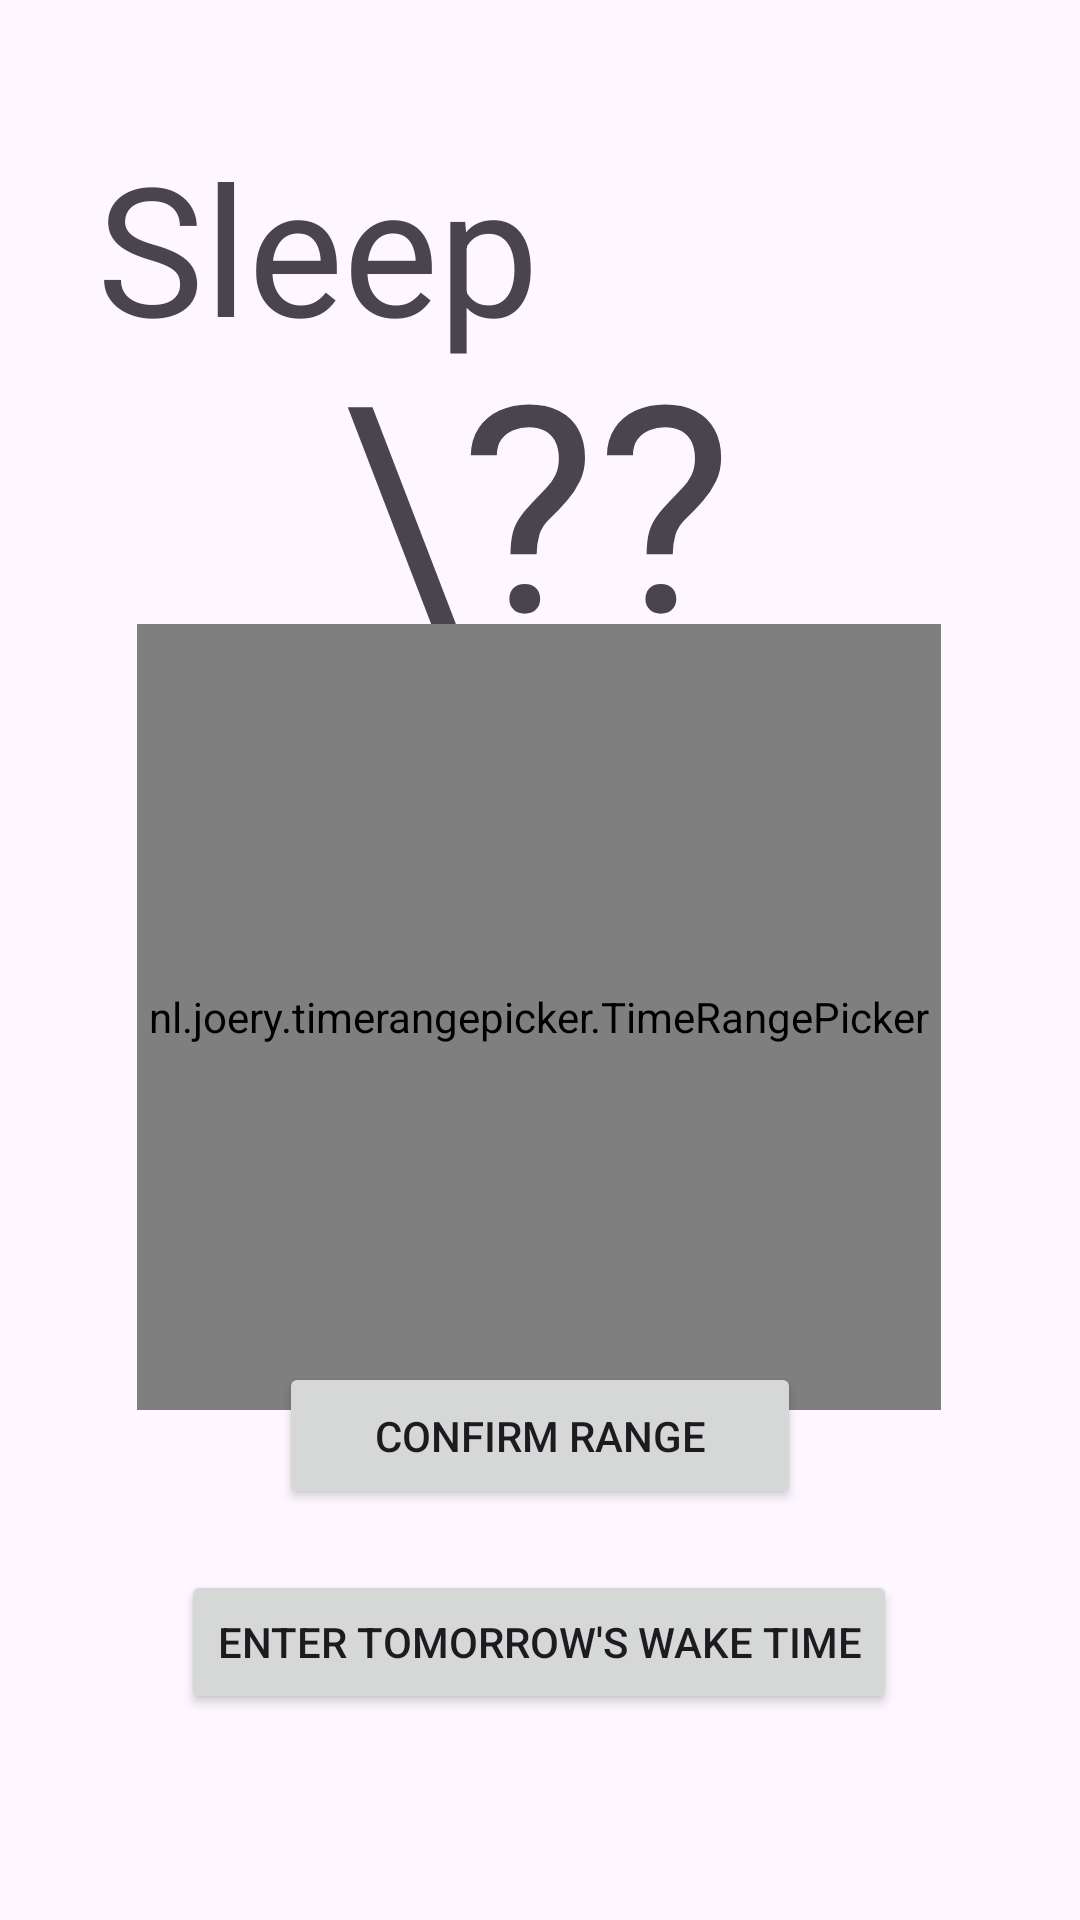

The Android layout XML behind this screen, and the referenced resources:
<!-- AndroidManifest.xml: application theme Theme.AnAppleADay -->
<!-- res/layout/activity_sleep.xml -->
<?xml version="1.0" encoding="utf-8"?>

<androidx.constraintlayout.widget.ConstraintLayout xmlns:android="http://schemas.android.com/apk/res/android"
    xmlns:app="http://schemas.android.com/apk/res-auto"
    xmlns:tools="http://schemas.android.com/tools"
    android:layout_width="match_parent"
    android:layout_height="match_parent">

    <TextView
        android:id="@+id/sleep_score"
        android:layout_width="wrap_content"
        android:layout_height="wrap_content"
        android:text="\??"
        android:textSize="96sp"
        app:layout_constraintBottom_toBottomOf="parent"
        app:layout_constraintEnd_toEndOf="parent"
        app:layout_constraintHorizontal_bias="0.497"
        app:layout_constraintStart_toStartOf="parent"
        app:layout_constraintTop_toTopOf="parent"
        app:layout_constraintVertical_bias="0.2" />

    <TextView
        android:id="@+id/sleep_title"
        android:layout_width="wrap_content"
        android:layout_height="wrap_content"
        android:text="Sleep"
        android:textSize="60sp"
        app:layout_constraintBottom_toBottomOf="parent"
        app:layout_constraintEnd_toEndOf="parent"
        app:layout_constraintHorizontal_bias="0.152"
        app:layout_constraintStart_toStartOf="parent"
        app:layout_constraintTop_toTopOf="parent"
        app:layout_constraintVertical_bias="0.075" />

    <TextView
        android:id="@+id/sleep_recommendation"
        android:layout_width="313dp"
        android:layout_height="53dp"
        android:textSize="20sp"
        app:layout_constraintBottom_toBottomOf="parent"
        app:layout_constraintEnd_toEndOf="parent"
        app:layout_constraintStart_toStartOf="parent"
        app:layout_constraintTop_toTopOf="parent"
        app:layout_constraintVertical_bias="0.975" />

    <TextView
        android:id="@+id/sleep_duration"
        android:layout_width="313dp"
        android:layout_height="53dp"
        android:text=""
        android:textSize="20sp"
        app:layout_constraintBottom_toBottomOf="parent"
        app:layout_constraintEnd_toEndOf="parent"
        app:layout_constraintStart_toStartOf="parent"
        app:layout_constraintTop_toTopOf="parent"
        app:layout_constraintVertical_bias="0.766" />

    <nl.joery.timerangepicker.TimeRangePicker
        android:id="@+id/sleep_duration_picker"
        android:layout_width="268dp"
        android:layout_height="262dp"
        app:layout_constraintBottom_toBottomOf="parent"
        app:layout_constraintEnd_toEndOf="parent"
        app:layout_constraintHorizontal_bias="0.496"
        app:layout_constraintStart_toStartOf="parent"
        app:layout_constraintTop_toTopOf="parent"
        app:layout_constraintVertical_bias="0.55"
        app:trp_endTime="2:00"
        app:trp_startTime="1:00" />

    <Button
        android:id="@+id/enter_next_sleep"
        android:layout_width="wrap_content"
        android:layout_height="wrap_content"
        android:text="Enter Tomorrow's Wake Time"
        app:layout_constraintBottom_toBottomOf="parent"
        app:layout_constraintEnd_toEndOf="parent"
        app:layout_constraintHorizontal_bias="0.497"
        app:layout_constraintStart_toStartOf="parent"
        app:layout_constraintTop_toTopOf="parent"
        app:layout_constraintVertical_bias="0.884" />

    <Button
        android:id="@+id/time_range_confirm"
        android:layout_width="174dp"
        android:layout_height="49dp"
        android:text="Confirm range"
        app:layout_constraintBottom_toBottomOf="parent"
        app:layout_constraintEnd_toEndOf="parent"
        app:layout_constraintStart_toStartOf="parent"
        app:layout_constraintTop_toTopOf="parent"
        app:layout_constraintVertical_bias="0.768"
        tools:visibility="visible" />
</androidx.constraintlayout.widget.ConstraintLayout>
<!-- resources referenced by this layout -->
<resources>
  <style name="Theme.AnAppleADay" parent="Base.Theme.AnAppleADay" />
  <style name="Base.Theme.AnAppleADay" parent="Theme.Material3.DayNight.NoActionBar">
          
          
      </style>
</resources>
